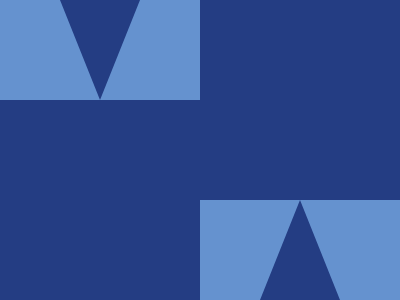

Write the HTML and CSS that draws this image.

<div></div>
<div style="top: 200px; left: 200px;"></div>
<div class="a"></div>
<div class="a" style="transform: rotate(180deg); left: 260px; top: 200px;"></div>
<style>
  body {
    background: #243D83;
  }
  div {
    position: absolute;
    top: 0;
    left: 0;
    width: 200px;
    height: 100px;
    background: #6592CF;
  }
  .a {
    left: 60px;
    width: 0;
    height: 0;
    border-left: 40px solid transparent;
    border-right: 40px solid transparent;
    border-top: 100px solid #243D83;
  }
</style>
